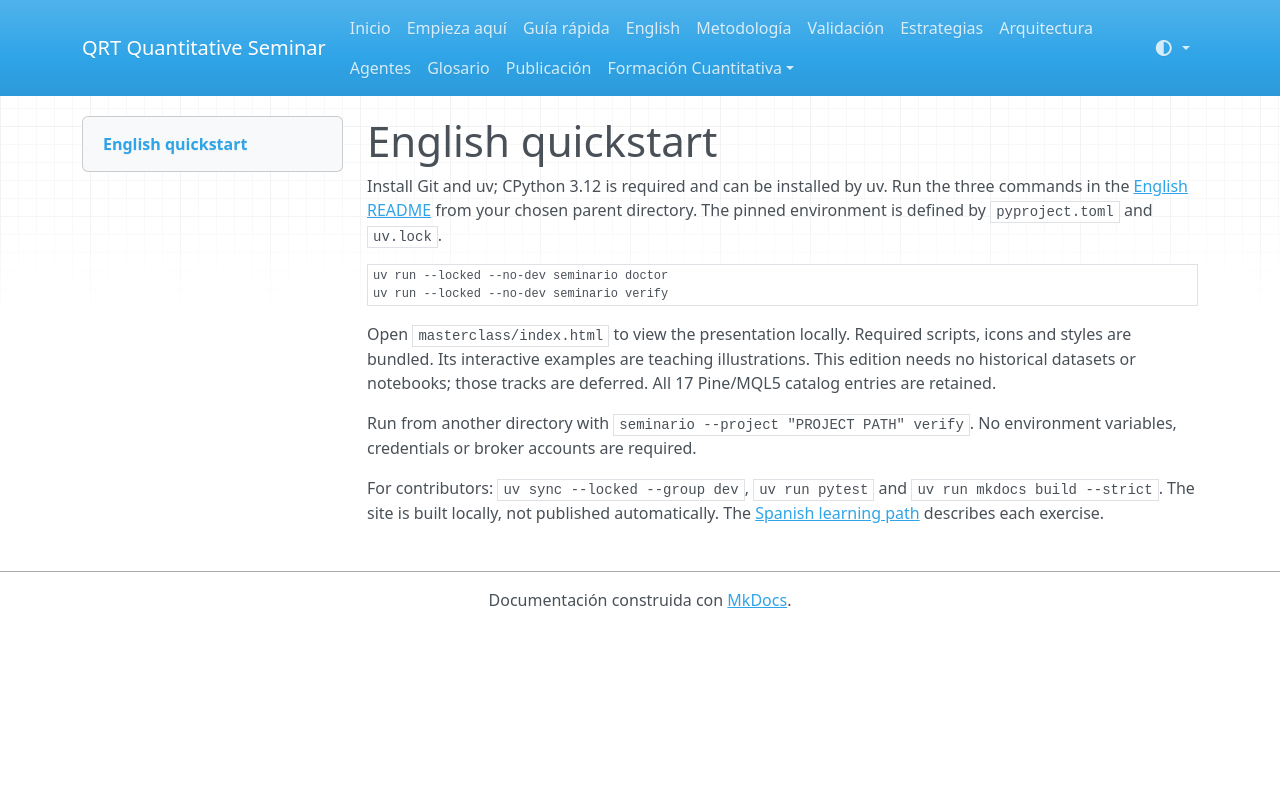

repository: QRT-Solutions/https-github.com-seminario_2-public · page: quickstart.en.html · generator: mkdocs

# English quickstart

Install Git and uv; CPython 3.12 is required and can be installed by uv. Run the
three commands in the [English README](../README.en.md) from your chosen parent
directory. The pinned environment is defined by `pyproject.toml` and `uv.lock`.

```sh
uv run --locked --no-dev seminario doctor
uv run --locked --no-dev seminario verify
```

Open `masterclass/index.html` to view the presentation locally. Required scripts,
icons and styles are bundled. Its interactive examples are teaching illustrations.
This edition needs no historical datasets or notebooks; those tracks are deferred.
All 17 Pine/MQL5 catalog entries are retained.

Run from another directory with `seminario --project "PROJECT PATH" verify`.
No environment variables, credentials or broker accounts are required.

For contributors: `uv sync --locked --group dev`, `uv run pytest` and
`uv run mkdocs build --strict`. The site is built locally, not published automatically.
The [Spanish learning path](start.md) describes each exercise.
